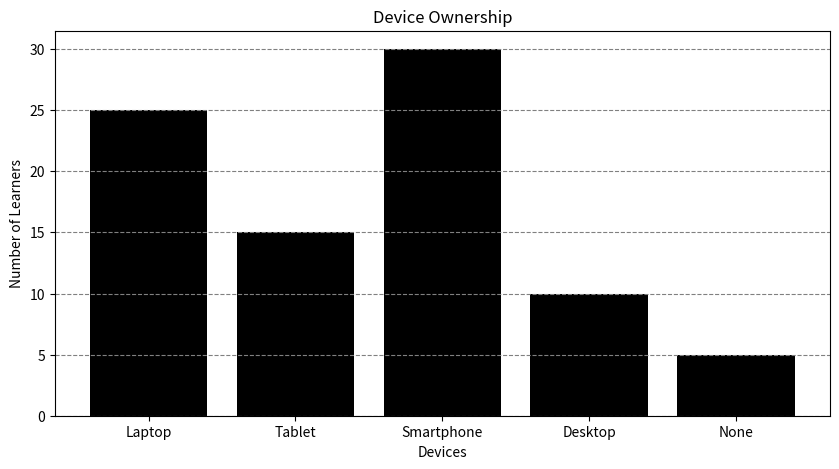
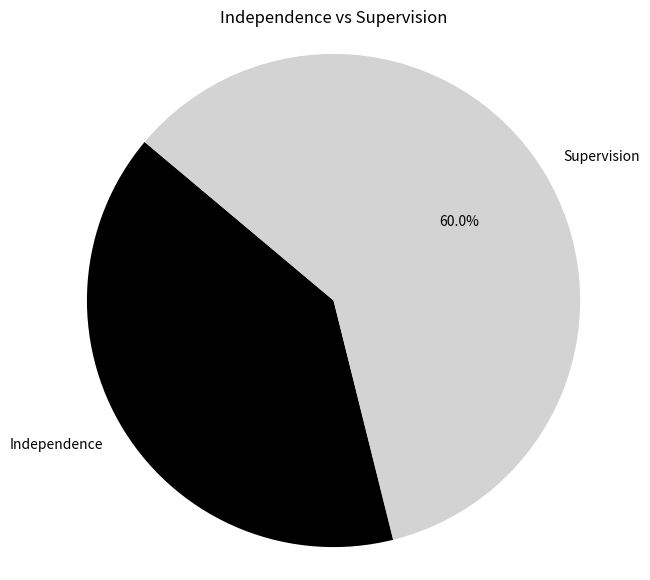
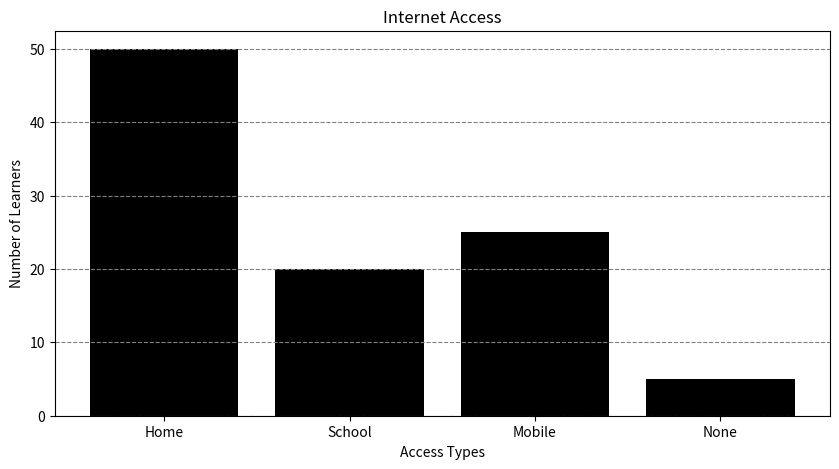
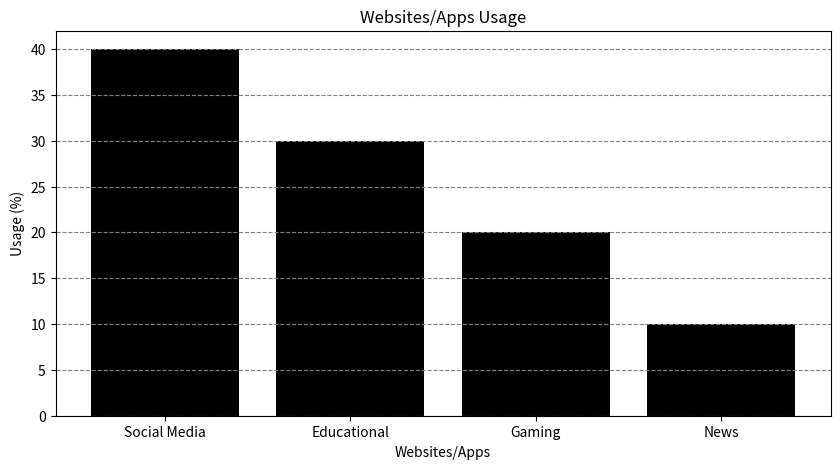

Write the Python code that produced these figures, in order.
import matplotlib.pyplot as plt
import numpy as np

# Sample data for the visualizations
# You can replace this data with actual survey data

devices = ['Laptop', 'Tablet', 'Smartphone', 'Desktop', 'None']
device_counts = [25, 15, 30, 10, 5]

independence_labels = ['Independence', 'Supervision']
independence_counts = [40, 60]

internet_access = ['Home', 'School', 'Mobile', 'None']
internet_counts = [50, 20, 25, 5]

web_usage_labels = ['Social Media', 'Educational', 'Gaming', 'News']
web_usage_counts = [40, 30, 20, 10]


# Function to create device ownership bar chart
def plot_device_ownership():
    plt.figure(figsize=(10, 5))
    plt.bar(devices, device_counts, color='black')
    plt.title('Device Ownership')
    plt.xlabel('Devices')
    plt.ylabel('Number of Learners')
    plt.grid(axis='y', linestyle='--', color='grey')
    plt.savefig('device_ownership.png', bbox_inches='tight', dpi=300)
    plt.show()

# Function to create independence vs supervision pie chart
def plot_independence_supervision():
    plt.figure(figsize=(7, 7))
    plt.pie(independence_counts, labels=independence_labels, autopct='%1.1f%%', startangle=140, colors=['black', 'lightgrey'])
    plt.title('Independence vs Supervision')
    plt.savefig('independence_vs_supervision.png', bbox_inches='tight', dpi=300)
    plt.axis('equal')
    plt.show()

# Function to create internet access bar chart
def plot_internet_access():
    plt.figure(figsize=(10, 5))
    plt.bar(internet_access, internet_counts, color='black')
    plt.title('Internet Access')
    plt.xlabel('Access Types')
    plt.ylabel('Number of Learners')
    plt.grid(axis='y', linestyle='--', color='grey')
    plt.savefig('internet_access.png', bbox_inches='tight', dpi=300)
    plt.show()

# Function to create websites/apps usage bar chart
def plot_web_usage():
    plt.figure(figsize=(10, 5))
    plt.bar(web_usage_labels, web_usage_counts, color='black')
    plt.title('Websites/Apps Usage')
    plt.xlabel('Websites/Apps')
    plt.ylabel('Usage (%)')
    plt.grid(axis='y', linestyle='--', color='grey')
    plt.savefig('web_usage.png', bbox_inches='tight', dpi=300)
    plt.show()


# Main function to call the visualization functions
if __name__ == '__main__':
    plot_device_ownership()
    plot_independence_supervision()
    plot_internet_access()
    plot_web_usage()
